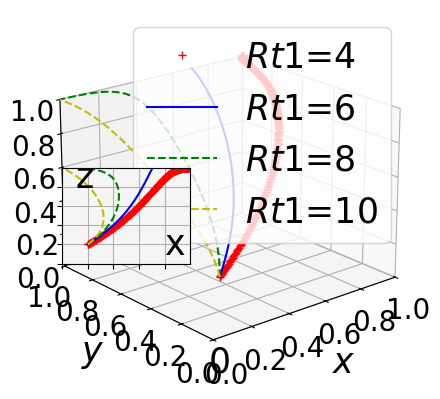

Python code for this plot:
import numpy as np
from scipy.integrate import odeint
import matplotlib.pyplot as plt

# Define fonts to prevent box display and increase font size
plt.rcParams['font.sans-serif'] = ['STSong']
plt.rcParams['axes.unicode_minus'] = False
plt.rcParams['font.size'] = 25  # Default font size
plt.rcParams['axes.labelsize'] = 25  # Axis label font size
plt.rcParams['xtick.labelsize'] = 25  # X-axis tick label font size
plt.rcParams['ytick.labelsize'] = 25  # Y-axis tick label font size
plt.rcParams['legend.fontsize'] = 25  # Legend font size


k = 0.5

# Define the system of ODEs
def fuction(Fx, t, Sg, Cq2, Tg, Lg, Rt2, alpha, Rt1, Cp2, h, Rv, Rp2, Υt, Cq1, Cq3, Cp1, L, Dt, Ft, Υp, Dp, Fp, Rp1):
    x, y, z, k = Fx
    dxdt = (-1 + x) * x * (h * (-1 + z) * Fp + h * (-1 + y) * Ft - h * Lg +
                           z * Rp1 + Rp2 - z * Rp2 +
                           y * Rt1 + Rt2 - y * Rt2 - Sg +
                           z * Tg + y * alpha * Tg - z * alpha * Tg)
    dydt = (-1 + y) * y * (Cq1 - Cq2 + Cq3 - h * Dt - h * x * Ft -
                           Rt1 + Rt2 - x * alpha * Tg - Υt)
    dzdt = (-1 + z) * z * (Cp1 - Cp2 - h * Dp - h * x * Fp -
                           Rp1 + Rp2 - x * Tg +
                           x * alpha * Tg - Υp)
    dkdt = (-1 + k) * k * (-L * y * z + h * L * (-1 + y * z) -
                           (1 + x + 2 * y + 4 * z) * Rv)
    return dxdt, dydt, dzdt, dkdt

# Setup the main plot
plt.close("all")
fig = plt.figure()
ax = fig.add_subplot(projection='3d')

# Time or evolution step
t = np.arange(0, 50, 0.005)

# Define parameters except t, x, y, z
settings = [
    (8, 4.5, 3, 5, 5.6, 0.5, 4, 1.3, 1, 2, 3, 2, 4.9, 1, 2.42, 8, 2, 1, 2, 2, 1, 4),
    (8, 4.5, 3, 5, 5.6, 0.5, 6, 1.3, 1, 2, 3, 2, 4.9, 1, 2.42, 8, 2, 1, 2, 2, 1, 4),
    (8, 4.5, 3, 5, 5.6, 0.5, 8, 1.3, 1, 2, 3, 2, 4.9, 1, 2.42, 8, 2, 1, 2, 2, 1, 4),
    (8, 4.5, 3, 5, 5.6, 0.5, 10, 1.3, 1, 2, 3, 2, 4.9, 1, 2.42, 8, 2, 1, 2, 2, 1, 4)
]

colors = ['r+', 'b-', 'g--', 'y--']
for args, color in zip(settings, colors):
    track5 = odeint(fuction, (0.2, 0.2, 0.2, 0.2), t, args)
    ax.plot(track5[:, 0], track5[:, 1], track5[:, 2], color)

# Setting up main and subplot properties
ax.view_init(elev=20, azim=-130)
ax.set_facecolor('white')  # Set background color to white
ax.set_xlabel(r"$x$", labelpad=10)
ax.set_ylabel(r"$y$", labelpad=10)
ax.set_zlabel(r"$z$", labelpad=10)
ax.set_xlim3d(xmin=0, xmax=1)
ax.set_ylim3d(ymin=0, ymax=1)
ax.set_zlim3d(zmin=0, zmax=1)
plt.legend(labels=('$Rt1$=4', '$Rt1$=6', '$Rt1$=8', '$Rt1$=10'), loc='upper right')
# Set tick label size for z-axis directly
for tick in ax.get_xticklabels() + ax.get_yticklabels() + ax.get_zticklabels():
    tick.set_fontsize(20)

plt.xticks(np.arange(0, 1.01, step=0.2))
plt.yticks(np.arange(0, 1.01, step=0.2))
ax.set_zticks(np.arange(0, 1.01, step=0.2))

# Add subplot
left, bottom, width, height = 0.26, 0.35, 0.2, 0.2
ax1 = fig.add_axes([left, bottom, width, height])
for args, color in zip(settings, colors):
    track5 = odeint(fuction, (0.2, 0.2, 0.2, 0.2), t, args)
    ax1.plot(track5[:, 0], track5[:, 2], color)  # Plot x versus y instead of z

ax1.set_facecolor('whitesmoke')
plt.grid()
plt.xlim(0, 1)
plt.ylim(0, 1)
plt.xticks(np.arange(0, 1, step=0.2), [])
plt.yticks(np.arange(0, 1, step=0.2), [])

plt.text(0.8, 0.1, s="x", transform=ax1.transAxes, fontsize=25)
plt.text(0.1, 0.8, s="z", transform=ax1.transAxes, fontsize=25)  # Update label to y
plt.text(0.46, 0.02, s="0", transform=ax.transAxes, fontsize=25)

plt.show()